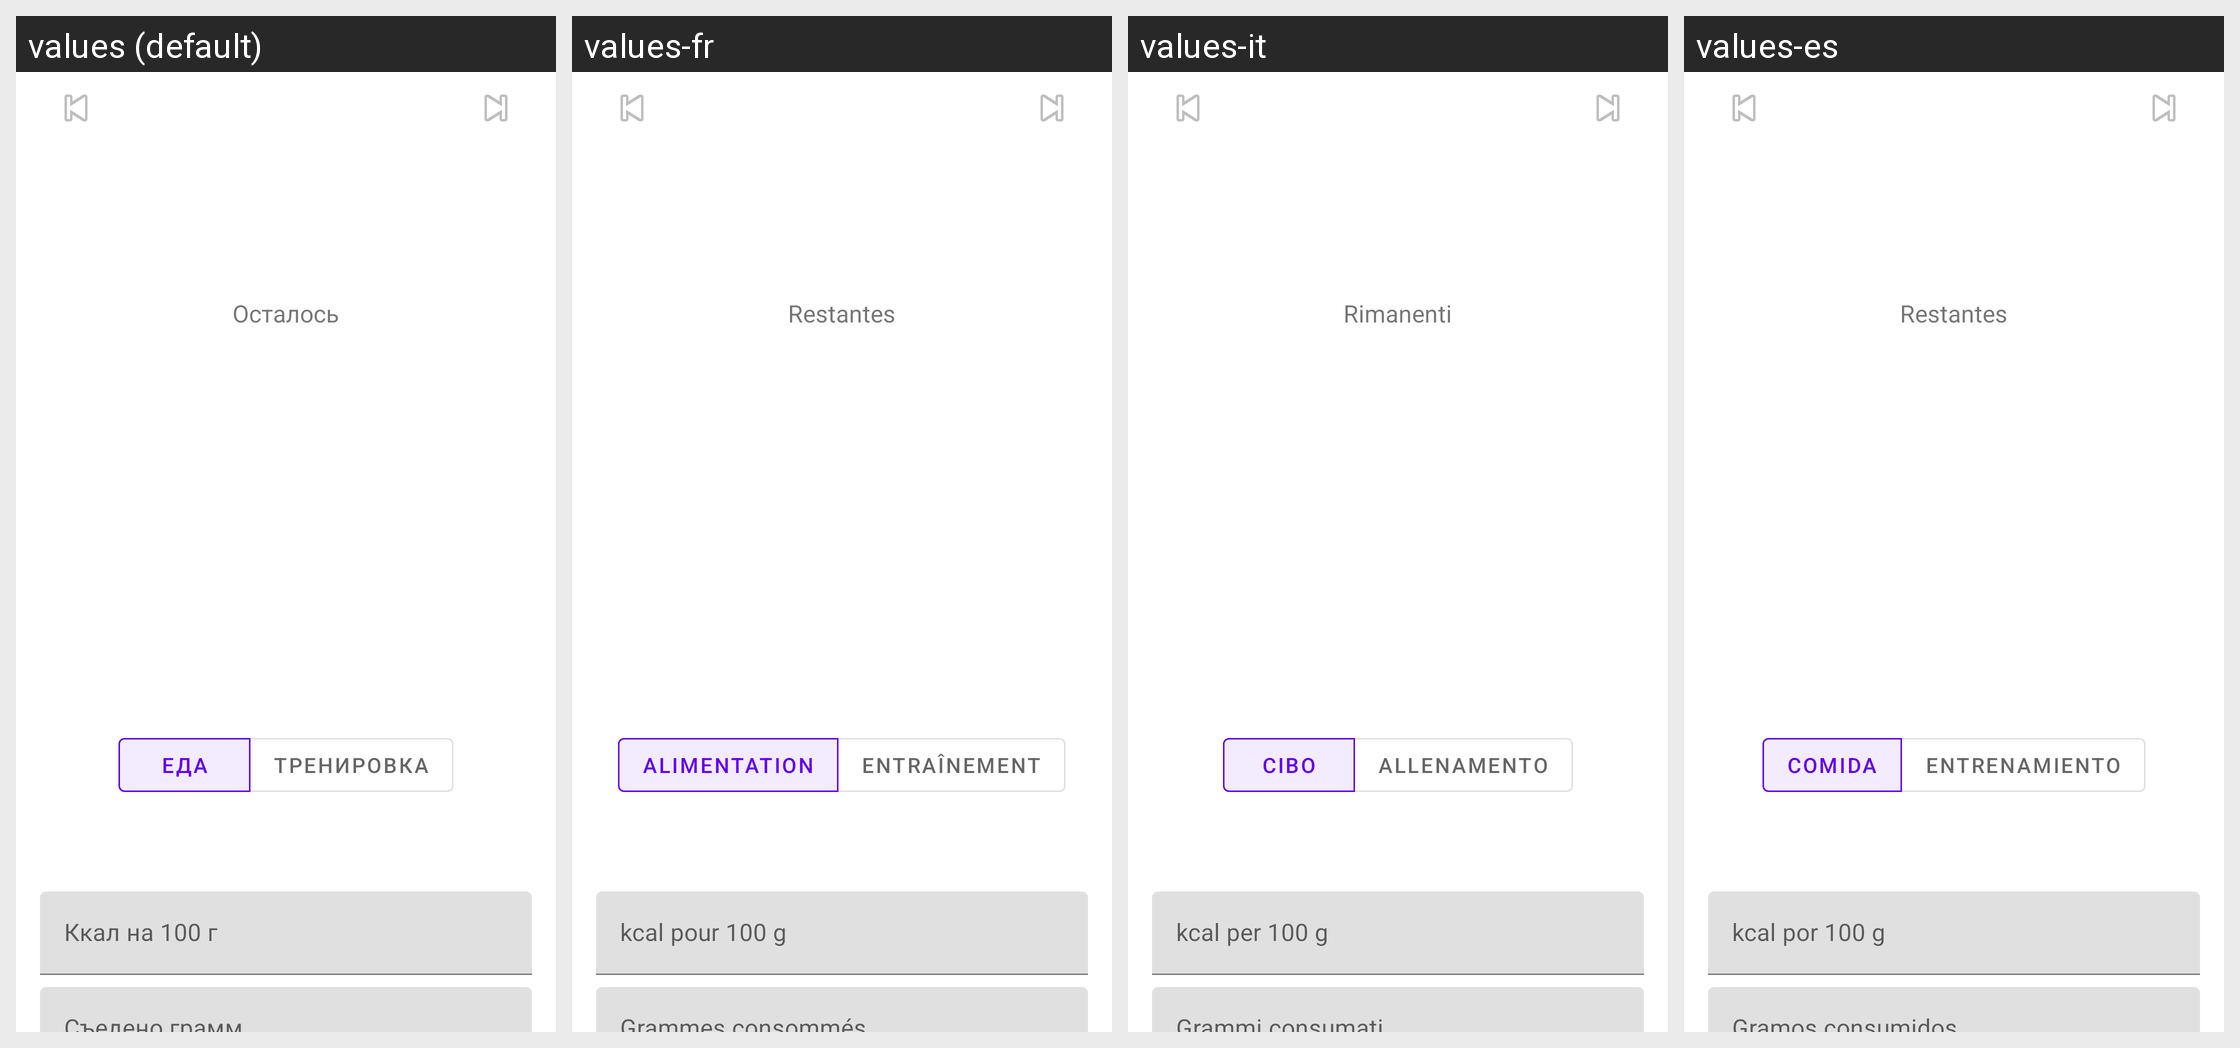

Translations of the strings shown on this Android screen, per locale in the grid:
Android screen res/layout/fragment_home.xml rendered under 4 locales, left to right: values (default), values-fr, values-it, values-es. Device: Nexus 5 (rendered at 1080×1920; each locale shown at half size, 540×960, under a caption strip naming it); theme Theme.CalorieTracker.
Other locales in the repository, not shown: values-de, values-en, values-hi, values-ja, values-ko, values-pl, values-pt, values-tr, values-zh-rCN.
Strings drawn on this screen, with the default value and each locale's value (text and hints the layout hard-codes, and strings that could not be matched under every locale, appear in the picture but are not listed):

remaining_calories
  values: Осталось
  values-fr: Restantes
  values-it: Rimanenti
  values-es: Restantes

mode_food
  values: Еда
  values-fr: Alimentation
  values-it: Cibo
  values-es: Comida

mode_workout
  values: Тренировка
  values-fr: Entraînement
  values-it: Allenamento
  values-es: Entrenamiento

calories_per_100_hint
  values: Ккал на 100 г
  values-fr: kcal pour 100 g
  values-it: kcal per 100 g
  values-es: kcal por 100 g
